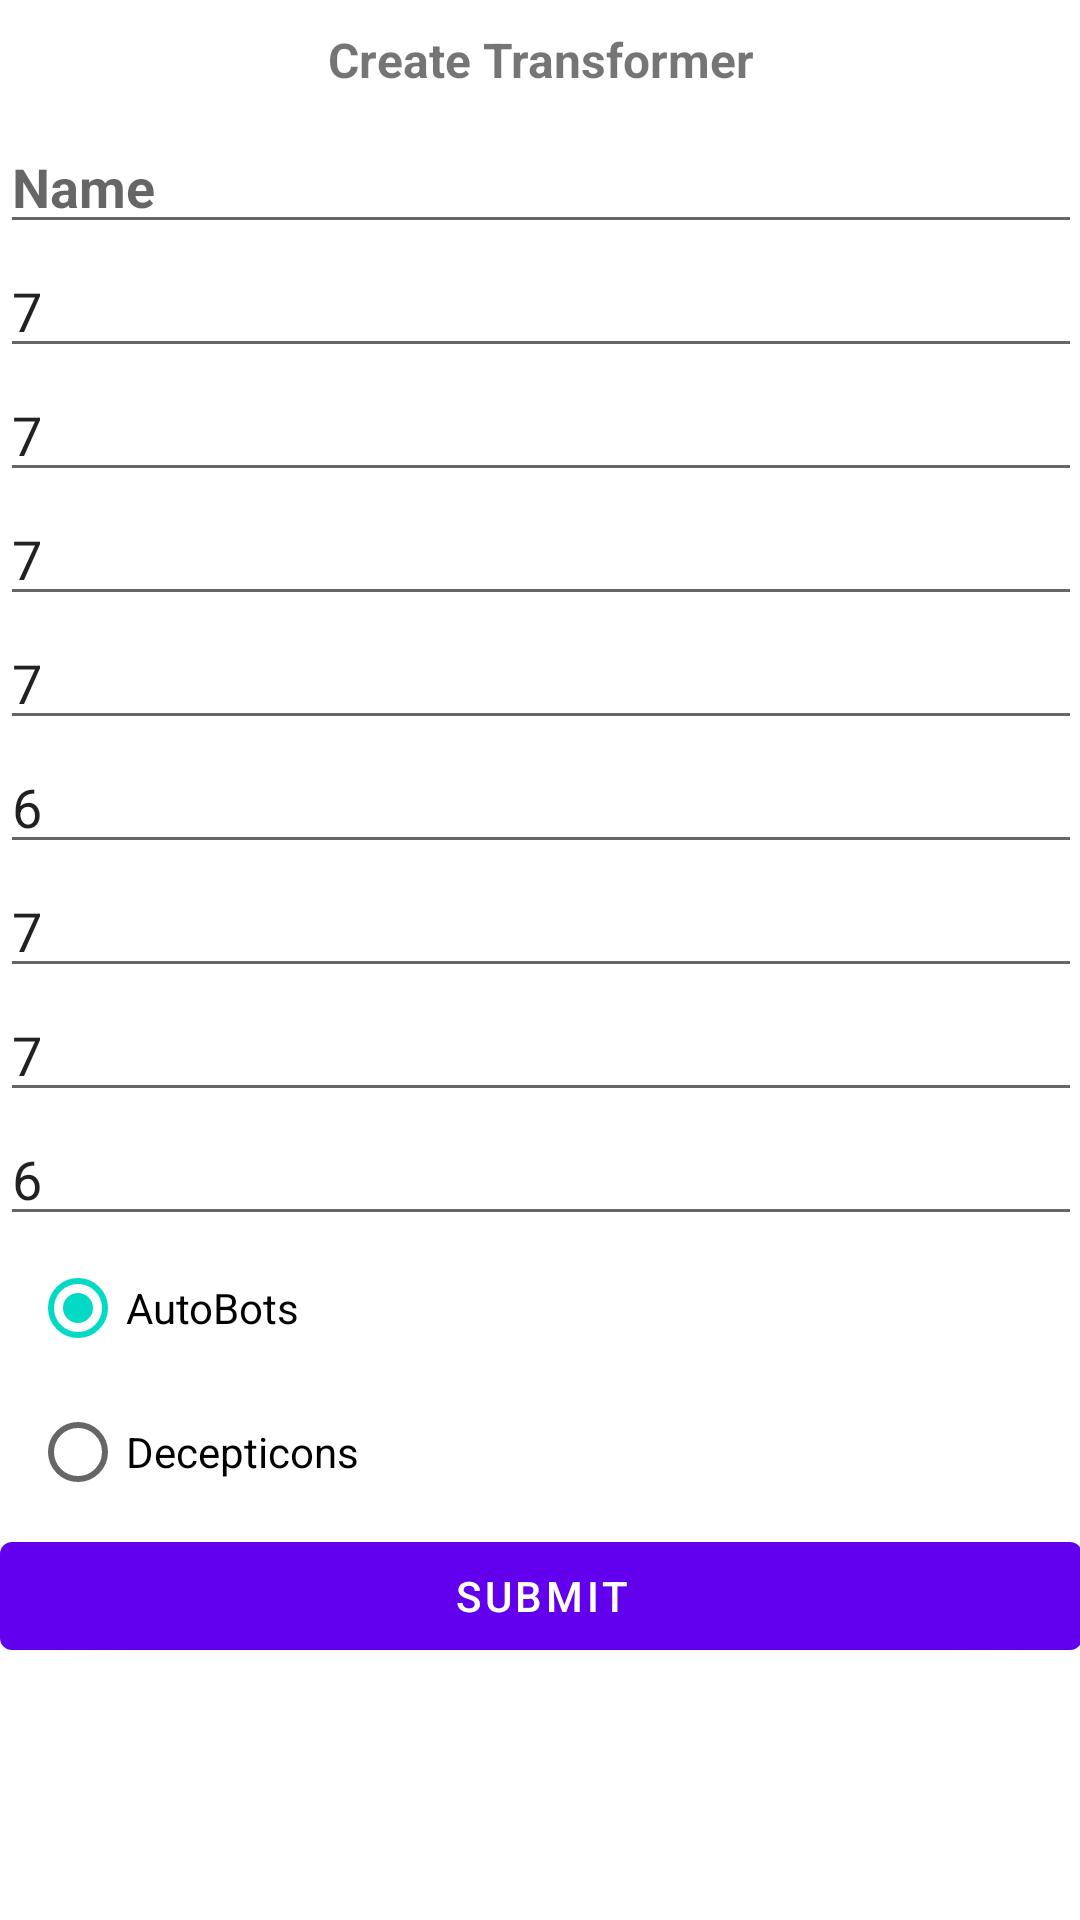

Layout XML and referenced resources for this Android screen:
<!-- AndroidManifest.xml: application theme Theme.TransformerBatter -->
<!-- res/layout/fragment_create_transformer.xml -->
<?xml version="1.0" encoding="utf-8"?>
<ScrollView xmlns:android="http://schemas.android.com/apk/res/android"
    xmlns:tools="http://schemas.android.com/tools"
    android:layout_width="match_parent"
    android:layout_height="match_parent"
    android:padding="@dimen/_10sdp"
    xmlns:app="http://schemas.android.com/apk/res-auto">

    <androidx.constraintlayout.widget.ConstraintLayout
    android:layout_width="match_parent"
    android:layout_height="0dp">


    <TextView
        android:id="@+id/txt_title"
        android:layout_width="wrap_content"
        android:layout_height="40dp"
        android:text="@string/create_transformer"
        app:layout_constraintStart_toStartOf="parent"
        app:layout_constraintEnd_toEndOf="parent"
        app:layout_constraintTop_toTopOf="parent"
        android:gravity="center"
        android:textStyle="bold"
        android:textSize="16sp"/>

    <androidx.appcompat.widget.AppCompatEditText
        android:id="@+id/edit_name"
        android:layout_width="0dp"
        android:layout_height="wrap_content"
        app:layout_constraintStart_toStartOf="parent"
        app:layout_constraintEnd_toEndOf="parent"
        android:maxLines="1"
        android:textStyle="bold"
        android:textSize="@dimen/_16sdp"
        android:imeOptions="actionNext"
        app:layout_constraintTop_toBottomOf="@id/txt_title"
        android:hint="@string/name" />

    <androidx.appcompat.widget.AppCompatEditText
        android:id="@+id/edit_strength"
        android:layout_width="0dp"
        android:layout_height="wrap_content"
        android:hint="@string/strength"
        app:layout_constraintStart_toStartOf="parent"
        app:layout_constraintEnd_toEndOf="parent"
        android:maxLines="1"
        android:maxLength="1"
        android:text="7"
        android:inputType="number"
        app:layout_constraintTop_toBottomOf="@id/edit_name"/>


    <androidx.appcompat.widget.AppCompatEditText
        android:id="@+id/edit_intelligence"
        android:layout_width="0dp"
        android:layout_height="wrap_content"
        app:layout_constraintStart_toStartOf="parent"
        app:layout_constraintEnd_toEndOf="parent"
        android:maxLines="1"
        android:inputType="number"
        android:text="7"
        android:maxLength="1"
        app:layout_constraintTop_toBottomOf="@id/edit_strength"
        android:hint="@string/intelligence"/>

    <androidx.appcompat.widget.AppCompatEditText
        android:id="@+id/edit_speed"
        android:layout_width="0dp"
        android:layout_height="wrap_content"
        android:hint="@string/strength"
        app:layout_constraintStart_toStartOf="parent"
        app:layout_constraintEnd_toEndOf="parent"
        android:maxLines="1"
        android:maxLength="1"
        android:inputType="number"
        android:text="7"
        app:layout_constraintTop_toBottomOf="@id/edit_intelligence"/>

    <androidx.appcompat.widget.AppCompatEditText
        android:id="@+id/edit_endurance"
        android:layout_width="0dp"
        android:layout_height="wrap_content"
        android:hint="@string/endurance"
        app:layout_constraintStart_toStartOf="parent"
        app:layout_constraintEnd_toEndOf="parent"
        android:maxLines="1"
        android:maxLength="1"
        android:inputType="number"
        android:text="7"
        app:layout_constraintTop_toBottomOf="@id/edit_speed"/>


    <androidx.appcompat.widget.AppCompatEditText
        android:id="@+id/edit_rank"
        android:layout_width="0dp"
        android:layout_height="wrap_content"
        app:layout_constraintStart_toStartOf="parent"
        app:layout_constraintEnd_toEndOf="parent"
        android:maxLines="1"
        android:maxLength="1"
        android:inputType="number"
        android:text="6"
        app:layout_constraintTop_toBottomOf="@id/edit_endurance"
        android:hint="@string/rank"/>

    <androidx.appcompat.widget.AppCompatEditText
        android:id="@+id/edit_courage"
        android:layout_width="0dp"
        android:layout_height="wrap_content"
        android:hint="@string/courage"
        app:layout_constraintStart_toStartOf="parent"
        app:layout_constraintEnd_toEndOf="parent"
        android:inputType="number"
        android:text="7"
        android:maxLength="1"
        android:maxLines="1"
        app:layout_constraintTop_toBottomOf="@id/edit_rank"/>

    <androidx.appcompat.widget.AppCompatEditText
        android:id="@+id/edit_firepower"
        android:layout_width="0dp"
        android:layout_height="wrap_content"
        app:layout_constraintStart_toStartOf="parent"
        app:layout_constraintEnd_toEndOf="parent"
        android:maxLines="1"
        android:inputType="number"
        android:text="7"
        android:maxLength="1"
        app:layout_constraintTop_toBottomOf="@id/edit_courage"
        android:hint="@string/firepower"/>

    <androidx.appcompat.widget.AppCompatEditText
        android:id="@+id/edit_skill"
        android:layout_width="0dp"
        android:layout_height="wrap_content"
        app:layout_constraintStart_toStartOf="parent"
        app:layout_constraintEnd_toEndOf="parent"
        android:maxLines="1"
        android:inputType="number"
        android:text="6"
        android:maxLength="1"
        app:layout_constraintTop_toBottomOf="@id/edit_firepower"
        android:hint="@string/skill"/>

    <com.google.android.material.button.MaterialButton
        android:id="@+id/btn_submit"
        android:layout_width="0dp"
        android:layout_height="wrap_content"
        android:text="@string/submit"
        app:layout_constraintStart_toStartOf="parent"
        app:layout_constraintEnd_toEndOf="parent"
        app:layout_constraintTop_toBottomOf="@id/radiogroup"/>

    <RadioGroup
        android:id="@+id/radiogroup"
        android:layout_width="0dp"
        android:layout_height="wrap_content"
        android:layout_marginStart="10dp"
        android:layout_marginEnd="10dp"
        app:layout_constraintEnd_toEndOf="parent"
        app:layout_constraintStart_toStartOf="parent"
        app:layout_constraintTop_toBottomOf="@+id/edit_skill" >

        <RadioButton
            android:id="@+id/radioAutoBots"
            android:layout_width="match_parent"
            android:layout_height="wrap_content"
            android:checked="true"
            android:text="@string/autobots" />

        <RadioButton
            android:id="@+id/radioDecepticons"
            android:layout_width="match_parent"
            android:layout_height="wrap_content"
            android:text="@string/decepticons" />
    </RadioGroup>

</androidx.constraintlayout.widget.ConstraintLayout>

</ScrollView>
<!-- resources referenced by this layout -->
<resources>
  <string name="autobots">AutoBots</string>
  <string name="courage">Courage</string>
  <string name="create_transformer">Create Transformer</string>
  <string name="decepticons">Decepticons</string>
  <string name="endurance">Endurance</string>
  <string name="firepower">FirePower</string>
  <string name="intelligence">Intelligence</string>
  <string name="name">Name</string>
  <string name="rank">Rank</string>
  <string name="skill">Skill</string>
  <string name="strength">Strength</string>
  <string name="submit">Submit</string>
  <style name="Theme.TransformerBatter" parent="Theme.MaterialComponents.DayNight.DarkActionBar">
          
          <item name="colorPrimary">@color/purple_500</item>
          <item name="colorPrimaryVariant">@color/purple_700</item>
          <item name="colorOnPrimary">@color/white</item>
          
          <item name="colorSecondary">@color/teal_200</item>
          <item name="colorSecondaryVariant">@color/teal_700</item>
          <item name="colorOnSecondary">@color/black</item>
          
          <item name="android:statusBarColor" tools:targetApi="l">?attr/colorPrimaryVariant</item>
          
      </style>
  <color name="purple_500">#FF6200EE</color>
  <color name="purple_700">#FF3700B3</color>
  <color name="white">#FFFFFFFF</color>
  <color name="teal_200">#FF03DAC5</color>
  <color name="teal_700">#FF018786</color>
  <color name="black">#FF000000</color>
</resources>
